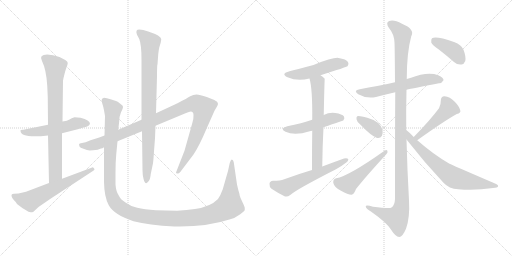
t = 0.00 s
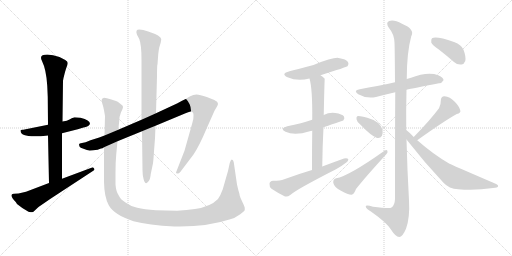
t = 2.73 s
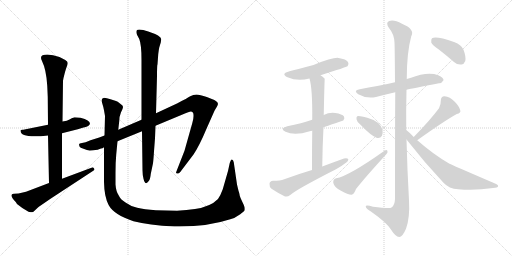
t = 5.46 s
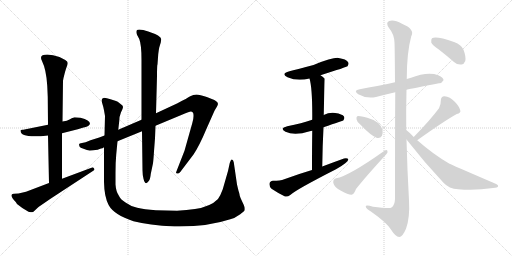
t = 8.19 s
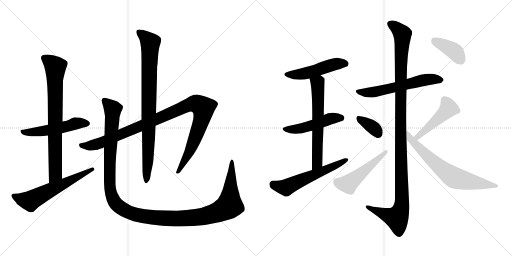
t = 10.92 s
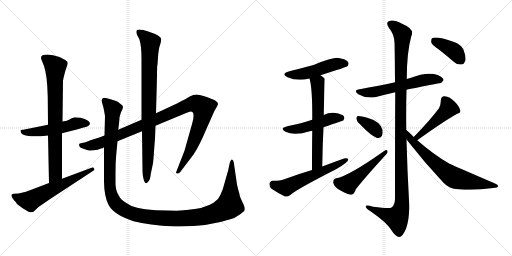
t = 13.65 s

The animated SVG that drew these frames (rendered in a browser with its animation timeline set to each time). Animation: 17 CSS @keyframes rules; one cycle of 13.65 s.

<svg version="1.1" viewBox="0 0 2048 1024" xmlns="http://www.w3.org/2000/svg">
  <g stroke="lightgray" stroke-dasharray="1,1" stroke-width="1" transform="scale(4, 4)">
    <line x1="0" y1="0" x2="256" y2="256"></line>
    <line x1="256" y1="0" x2="0" y2="256"></line>
    <line x1="128" y1="0" x2="128" y2="256"></line>
    <line x1="0" y1="128" x2="256" y2="128"></line>
    <line x1="256" y1="0" x2="512" y2="256"></line>
    <line x1="512" y1="0" x2="256" y2="256"></line>
    <line x1="384" y1="0" x2="384" y2="256"></line>
    <line x1="256" y1="128" x2="512" y2="128"></line>
  </g>
<g transform="scale(1, -1) translate(0, -850)">
   <style type="text/css">
    @keyframes keyframes0 {
      from {
       stroke: black;
       stroke-dashoffset: 526;
       stroke-width: 128;
       }
       63% {
       animation-timing-function: step-end;
       stroke: black;
       stroke-dashoffset: 0;
       stroke-width: 128;
       }
       to {
       stroke: black;
       stroke-width: 1024;
       }
       }
       #make-me-a-hanzi-animation-0 {
         animation: keyframes0 0.678060s both;
         animation-delay: 0.000000s;
         animation-timing-function: linear;
       }
    @keyframes keyframes1 {
      from {
       stroke: black;
       stroke-dashoffset: 773;
       stroke-width: 128;
       }
       72% {
       animation-timing-function: step-end;
       stroke: black;
       stroke-dashoffset: 0;
       stroke-width: 128;
       }
       to {
       stroke: black;
       stroke-width: 1024;
       }
       }
       #make-me-a-hanzi-animation-1 {
         animation: keyframes1 0.879069s both;
         animation-delay: 0.678060s;
         animation-timing-function: linear;
       }
    @keyframes keyframes2 {
      from {
       stroke: black;
       stroke-dashoffset: 606;
       stroke-width: 128;
       }
       66% {
       animation-timing-function: step-end;
       stroke: black;
       stroke-dashoffset: 0;
       stroke-width: 128;
       }
       to {
       stroke: black;
       stroke-width: 1024;
       }
       }
       #make-me-a-hanzi-animation-2 {
         animation: keyframes2 0.743164s both;
         animation-delay: 1.557129s;
         animation-timing-function: linear;
       }
    @keyframes keyframes3 {
      from {
       stroke: black;
       stroke-dashoffset: 1058;
       stroke-width: 128;
       }
       77% {
       animation-timing-function: step-end;
       stroke: black;
       stroke-dashoffset: 0;
       stroke-width: 128;
       }
       to {
       stroke: black;
       stroke-width: 1024;
       }
       }
       #make-me-a-hanzi-animation-3 {
         animation: keyframes3 1.111003s both;
         animation-delay: 2.300293s;
         animation-timing-function: linear;
       }
    @keyframes keyframes4 {
      from {
       stroke: black;
       stroke-dashoffset: 867;
       stroke-width: 128;
       }
       74% {
       animation-timing-function: step-end;
       stroke: black;
       stroke-dashoffset: 0;
       stroke-width: 128;
       }
       to {
       stroke: black;
       stroke-width: 1024;
       }
       }
       #make-me-a-hanzi-animation-4 {
         animation: keyframes4 0.955566s both;
         animation-delay: 3.411296s;
         animation-timing-function: linear;
       }
    @keyframes keyframes5 {
      from {
       stroke: black;
       stroke-dashoffset: 1338;
       stroke-width: 128;
       }
       81% {
       animation-timing-function: step-end;
       stroke: black;
       stroke-dashoffset: 0;
       stroke-width: 128;
       }
       to {
       stroke: black;
       stroke-width: 1024;
       }
       }
       #make-me-a-hanzi-animation-5 {
         animation: keyframes5 1.338867s both;
         animation-delay: 4.366862s;
         animation-timing-function: linear;
       }
    @keyframes keyframes6 {
      from {
       stroke: black;
       stroke-dashoffset: 495;
       stroke-width: 128;
       }
       62% {
       animation-timing-function: step-end;
       stroke: black;
       stroke-dashoffset: 0;
       stroke-width: 128;
       }
       to {
       stroke: black;
       stroke-width: 1024;
       }
       }
       #make-me-a-hanzi-animation-6 {
         animation: keyframes6 0.652832s both;
         animation-delay: 5.705729s;
         animation-timing-function: linear;
       }
    @keyframes keyframes7 {
      from {
       stroke: black;
       stroke-dashoffset: 490;
       stroke-width: 128;
       }
       61% {
       animation-timing-function: step-end;
       stroke: black;
       stroke-dashoffset: 0;
       stroke-width: 128;
       }
       to {
       stroke: black;
       stroke-width: 1024;
       }
       }
       #make-me-a-hanzi-animation-7 {
         animation: keyframes7 0.648763s both;
         animation-delay: 6.358561s;
         animation-timing-function: linear;
       }
    @keyframes keyframes8 {
      from {
       stroke: black;
       stroke-dashoffset: 631;
       stroke-width: 128;
       }
       67% {
       animation-timing-function: step-end;
       stroke: black;
       stroke-dashoffset: 0;
       stroke-width: 128;
       }
       to {
       stroke: black;
       stroke-width: 1024;
       }
       }
       #make-me-a-hanzi-animation-8 {
         animation: keyframes8 0.763509s both;
         animation-delay: 7.007324s;
         animation-timing-function: linear;
       }
    @keyframes keyframes9 {
      from {
       stroke: black;
       stroke-dashoffset: 578;
       stroke-width: 128;
       }
       65% {
       animation-timing-function: step-end;
       stroke: black;
       stroke-dashoffset: 0;
       stroke-width: 128;
       }
       to {
       stroke: black;
       stroke-width: 1024;
       }
       }
       #make-me-a-hanzi-animation-9 {
         animation: keyframes9 0.720378s both;
         animation-delay: 7.770833s;
         animation-timing-function: linear;
       }
    @keyframes keyframes10 {
      from {
       stroke: black;
       stroke-dashoffset: 591;
       stroke-width: 128;
       }
       66% {
       animation-timing-function: step-end;
       stroke: black;
       stroke-dashoffset: 0;
       stroke-width: 128;
       }
       to {
       stroke: black;
       stroke-width: 1024;
       }
       }
       #make-me-a-hanzi-animation-10 {
         animation: keyframes10 0.730957s both;
         animation-delay: 8.491211s;
         animation-timing-function: linear;
       }
    @keyframes keyframes11 {
      from {
       stroke: black;
       stroke-dashoffset: 1180;
       stroke-width: 128;
       }
       79% {
       animation-timing-function: step-end;
       stroke: black;
       stroke-dashoffset: 0;
       stroke-width: 128;
       }
       to {
       stroke: black;
       stroke-width: 1024;
       }
       }
       #make-me-a-hanzi-animation-11 {
         animation: keyframes11 1.210286s both;
         animation-delay: 9.222168s;
         animation-timing-function: linear;
       }
    @keyframes keyframes12 {
      from {
       stroke: black;
       stroke-dashoffset: 360;
       stroke-width: 128;
       }
       54% {
       animation-timing-function: step-end;
       stroke: black;
       stroke-dashoffset: 0;
       stroke-width: 128;
       }
       to {
       stroke: black;
       stroke-width: 1024;
       }
       }
       #make-me-a-hanzi-animation-12 {
         animation: keyframes12 0.542969s both;
         animation-delay: 10.432454s;
         animation-timing-function: linear;
       }
    @keyframes keyframes13 {
      from {
       stroke: black;
       stroke-dashoffset: 499;
       stroke-width: 128;
       }
       62% {
       animation-timing-function: step-end;
       stroke: black;
       stroke-dashoffset: 0;
       stroke-width: 128;
       }
       to {
       stroke: black;
       stroke-width: 1024;
       }
       }
       #make-me-a-hanzi-animation-13 {
         animation: keyframes13 0.656087s both;
         animation-delay: 10.975423s;
         animation-timing-function: linear;
       }
    @keyframes keyframes14 {
      from {
       stroke: black;
       stroke-dashoffset: 467;
       stroke-width: 128;
       }
       60% {
       animation-timing-function: step-end;
       stroke: black;
       stroke-dashoffset: 0;
       stroke-width: 128;
       }
       to {
       stroke: black;
       stroke-width: 1024;
       }
       }
       #make-me-a-hanzi-animation-14 {
         animation: keyframes14 0.630046s both;
         animation-delay: 11.631510s;
         animation-timing-function: linear;
       }
    @keyframes keyframes15 {
      from {
       stroke: black;
       stroke-dashoffset: 696;
       stroke-width: 128;
       }
       69% {
       animation-timing-function: step-end;
       stroke: black;
       stroke-dashoffset: 0;
       stroke-width: 128;
       }
       to {
       stroke: black;
       stroke-width: 1024;
       }
       }
       #make-me-a-hanzi-animation-15 {
         animation: keyframes15 0.816406s both;
         animation-delay: 12.261556s;
         animation-timing-function: linear;
       }
    @keyframes keyframes16 {
      from {
       stroke: black;
       stroke-dashoffset: 394;
       stroke-width: 128;
       }
       56% {
       animation-timing-function: step-end;
       stroke: black;
       stroke-dashoffset: 0;
       stroke-width: 128;
       }
       to {
       stroke: black;
       stroke-width: 1024;
       }
       }
       #make-me-a-hanzi-animation-16 {
         animation: keyframes16 0.570638s both;
         animation-delay: 13.077962s;
         animation-timing-function: linear;
       }
</style>
<path d="M 322.0 379.0 L 298.0 381.0 Q 286.0 377.0 278.0 372.0 Q 270.0 367.0 250.0 364.0 L 192.0 351.0 L 98.0 332.0 Q 94.0 331.0 89.0 331.0 Q 84.0 331.0 82.0 329.0 L 82.0 327.0 Q 82.0 296.0 192.0 308.0 L 248.0 317.0 L 311.0 333.0 L 334.0 340.0 Q 343.0 342.0 353.0 346.0 L 360.0 354.0 Q 360.0 370.0 322.0 379.0 Z" fill="lightgray"></path> 
<path d="M 250.0 364.0 L 252.0 527.0 L 254.0 538.0 Q 260.0 564.0 265.0 578.0 Q 271.0 592.0 271.0 598.0 Q 271.0 604.0 261.0 610.0 L 238.0 622.0 Q 211.0 632.0 189.0 632.0 Q 154.0 632.0 168.0 606.0 Q 185.0 572.0 189.0 507.0 L 191.0 462.0 L 192.0 351.0 L 192.0 308.0 L 196.0 118.0 C 197.0 88.0 248.0 105.0 248.0 135.0 L 248.0 317.0 L 250.0 364.0 Z" fill="lightgray"></path> 
<path d="M 196.0 118.0 L 104.0 83.0 L 74.0 76.0 L 56.0 75.0 Q 48.0 75.0 46.0 70.0 Q 45.0 59.0 63.0 42.0 L 68.0 34.0 Q 88.0 17.0 114.0 3.0 Q 124.0 1.0 128.0 1.0 Q 132.0 1.0 138.0 7.0 L 154.0 22.0 L 202.0 55.0 L 370.0 165.0 Q 378.0 169.0 378.0 172.0 Q 378.0 174.0 374.0 179.0 Q 370.0 183.0 366.0 179.0 L 248.0 135.0 L 196.0 118.0 Z" fill="lightgray"></path> 
<path d="M 418.0 308.0 L 397.0 300.0 L 362.0 289.0 Q 340.0 279.0 328.0 278.0 Q 316.0 277.0 316.0 272.0 L 318.0 264.0 Q 320.0 259.0 334.0 255.0 Q 349.0 248.0 359.0 248.0 Q 370.0 248.0 391.0 251.0 Q 399.0 255.0 404.0 256.0 Q 410.0 256.0 416.0 261.0 L 470.0 285.0 L 568.0 325.0 L 622.0 347.0 L 742.0 397.0 Q 759.0 404.0 763.0 404.0 Q 774.0 404.0 774.0 390.0 Q 775.0 375.0 769.0 357.0 L 738.0 247.0 L 704.0 160.0 Q 704.0 156.0 709.0 156.0 Q 715.0 155.0 721.0 162.0 L 774.0 232.0 Q 798.0 268.0 826.0 335.0 L 858.0 407.0 L 868.0 424.0 Q 878.0 439.0 862.0 447.0 Q 855.0 452.0 827.0 462.0 Q 799.0 472.0 786.0 472.0 Q 773.0 472.0 761.0 465.0 Q 750.0 458.0 710.0 437.0 L 624.0 397.0 L 566.0 371.0 L 473.0 331.0 L 418.0 308.0 Z" fill="lightgray"></path> 
<path d="M 568.0 325.0 L 570.0 169.0 Q 570.0 151.0 574.0 135.0 Q 581.0 105.0 595.0 126.0 Q 601.0 133.0 603.0 154.0 L 612.0 197.0 Q 614.0 212.0 616.0 245.0 L 620.0 297.0 L 622.0 347.0 L 624.0 397.0 L 628.0 546.0 Q 628.0 591.0 630.0 593.0 L 633.0 634.0 Q 635.0 651.0 637.0 660.0 L 643.0 680.0 L 645.0 693.0 Q 645.0 707.0 593.0 724.0 Q 571.0 732.0 557.0 732.0 Q 540.0 732.0 548.0 711.0 L 557.0 694.0 Q 566.0 672.0 566.0 611.0 L 566.0 371.0 L 568.0 325.0 Z" fill="lightgray"></path> 
<path d="M 473.0 331.0 L 477.0 366.0 Q 477.0 384.0 484.0 401.0 Q 492.0 417.0 492.0 422.0 Q 492.0 427.0 486.0 431.0 L 476.0 439.0 Q 472.0 443.0 464.0 446.0 L 442.0 453.0 Q 426.0 459.0 416.0 459.0 Q 406.0 457.0 406.0 447.0 L 410.0 433.0 Q 414.0 421.0 416.0 409.0 L 420.0 386.0 L 418.0 308.0 L 416.0 261.0 L 416.0 122.0 Q 417.0 62.0 435.0 29.0 Q 456.0 -9.0 534.0 -35.0 Q 594.0 -51.0 698.0 -56.0 L 719.0 -56.0 Q 833.0 -56.0 921.0 -27.0 Q 939.0 -23.0 961.0 -7.0 Q 977.0 6.0 979.0 9.0 L 979.0 18.0 Q 979.0 23.0 970.0 41.0 Q 961.0 59.0 959.0 67.0 Q 958.0 75.0 956.0 81.0 Q 954.0 86.0 952.0 95.0 L 948.0 112.0 L 935.0 201.0 Q 933.0 211.0 927.0 212.0 Q 923.0 212.0 919.0 198.0 L 912.0 166.0 L 891.0 93.0 Q 882.0 68.0 872.0 54.0 Q 842.0 23.0 780.0 14.0 Q 748.0 9.0 708.0 7.0 L 624.0 9.0 Q 576.0 13.0 549.0 19.0 Q 522.0 25.0 502.0 40.0 Q 481.0 53.0 475.0 68.0 Q 464.0 84.0 462.0 112.0 L 462.0 159.0 Q 462.0 202.0 465.0 233.0 L 470.0 285.0 L 473.0 331.0 Z" fill="lightgray"></path> 
<path d="M 1282.0 549.5 Q 1387.0 582.5 1390.0 585.5 Q 1397.0 594.5 1392.0 602.5 Q 1385.0 614.5 1354.0 618.5 Q 1333.0 621.5 1254.0 590.5 Q 1182.0 571.5 1158.0 565.5 Q 1121.0 555.5 1150.0 541.5 Q 1190.0 523.5 1238.0 536.5 L 1282.0 549.5 Z" fill="lightgray"></path> 
<path d="M 1294.0 341.5 Q 1372.0 368.5 1373.0 368.5 Q 1380.0 377.5 1376.0 384.5 Q 1369.0 394.5 1341.0 398.5 Q 1316.0 401.5 1295.0 390.5 L 1249.0 371.5 Q 1207.0 356.5 1149.0 345.5 Q 1116.0 336.5 1142.0 323.5 Q 1178.0 305.5 1239.0 325.5 Q 1243.0 326.5 1249.0 327.5 L 1294.0 341.5 Z" fill="lightgray"></path> 
<path d="M 1289.0 184.5 Q 1290.0 268.5 1294.0 341.5 L 1295.0 390.5 Q 1298.0 534.5 1299.0 535.5 L 1298.0 536.5 Q 1291.0 543.5 1282.0 549.5 C 1258.0 567.5 1231.0 565.5 1238.0 536.5 Q 1250.0 497.5 1249.0 371.5 L 1249.0 327.5 Q 1248.0 263.5 1248.0 170.5 C 1248.0 140.5 1289.0 154.5 1289.0 184.5 Z" fill="lightgray"></path> 
<path d="M 1248.0 170.5 Q 1194.0 154.5 1137.0 133.5 Q 1121.0 127.5 1092.0 127.5 Q 1079.0 126.5 1078.0 115.5 Q 1077.0 102.5 1086.0 95.5 Q 1108.0 80.5 1140.0 64.5 Q 1150.0 61.5 1161.0 70.5 Q 1185.0 92.5 1344.0 173.5 Q 1366.0 185.5 1381.0 197.5 Q 1394.0 204.5 1393.0 214.5 Q 1389.0 218.5 1376.0 216.5 Q 1334.0 201.5 1289.0 184.5 L 1248.0 170.5 Z" fill="lightgray"></path> 
<path d="M 1626.0 491.5 Q 1651.0 497.5 1756.0 517.5 Q 1766.0 516.5 1774.0 529.5 Q 1775.0 539.5 1753.0 549.5 Q 1711.0 565.5 1641.0 538.5 Q 1634.0 537.5 1627.0 534.5 L 1580.0 521.5 Q 1543.0 512.5 1509.0 506.5 Q 1475.0 500.5 1439.0 493.5 Q 1411.0 489.5 1433.0 473.5 Q 1466.0 454.5 1504.0 462.5 Q 1538.0 471.5 1581.0 481.5 L 1626.0 491.5 Z" fill="lightgray"></path> 
<path d="M 1625.0 330.5 Q 1624.0 412.5 1626.0 491.5 L 1627.0 534.5 Q 1627.0 639.5 1645.0 705.5 Q 1661.0 733.5 1608.0 755.5 Q 1575.0 773.5 1557.0 766.5 Q 1541.0 760.5 1556.0 738.5 Q 1577.0 713.5 1578.0 679.5 Q 1579.0 663.5 1580.0 521.5 L 1581.0 481.5 Q 1580.0 328.5 1580.0 54.5 Q 1579.0 29.5 1566.0 20.5 Q 1560.0 14.5 1492.0 23.5 Q 1461.0 33.5 1463.0 23.5 Q 1464.0 16.5 1485.0 3.5 Q 1546.0 -39.5 1563.0 -66.5 Q 1582.0 -96.5 1597.0 -97.5 Q 1610.0 -97.5 1624.0 -64.5 Q 1640.0 -21.5 1636.0 49.5 Q 1629.0 170.5 1626.0 292.5 L 1625.0 330.5 Z" fill="lightgray"></path> 
<path d="M 1441.0 352.5 Q 1484.0 307.5 1508.0 298.5 Q 1521.0 295.5 1528.0 307.5 Q 1532.0 317.5 1530.0 331.5 Q 1520.0 365.5 1469.0 379.5 Q 1436.0 388.5 1429.0 385.5 Q 1425.0 384.5 1426.0 373.5 Q 1427.0 364.5 1441.0 352.5 Z" fill="lightgray"></path> 
<path d="M 1345.0 137.5 Q 1332.0 134.5 1333.0 119.5 Q 1337.0 100.5 1364.0 87.5 Q 1392.0 71.5 1406.0 71.5 Q 1416.0 72.5 1424.0 94.5 Q 1460.0 140.5 1546.0 234.5 Q 1553.0 241.5 1549.0 248.5 Q 1546.0 252.5 1538.0 247.5 Q 1394.0 145.5 1345.0 137.5 Z" fill="lightgray"></path> 
<path d="M 1669.0 289.5 Q 1775.0 365.5 1827.0 394.5 Q 1845.0 398.5 1841.0 409.5 Q 1837.0 425.5 1818.0 444.5 Q 1800.0 463.5 1778.0 465.5 Q 1763.0 465.5 1763.0 446.5 Q 1764.0 433.5 1756.0 417.5 Q 1722.0 371.5 1655.0 302.5 C 1634.0 280.5 1645.0 272.5 1669.0 289.5 Z" fill="lightgray"></path> 
<path d="M 1655.0 302.5 Q 1637.0 321.5 1625.0 330.5 C 1602.0 349.5 1608.0 316.5 1626.0 292.5 Q 1696.0 202.5 1774.0 119.5 Q 1796.0 95.5 1833.0 93.5 Q 1900.0 87.5 1972.0 98.5 Q 1991.0 99.5 1992.0 104.5 Q 1995.0 110.5 1980.0 116.5 Q 1799.0 194.5 1798.0 195.5 Q 1735.0 231.5 1669.0 289.5 L 1655.0 302.5 Z" fill="lightgray"></path> 
<path d="M 1758.0 650.5 Q 1786.0 628.5 1816.0 602.5 Q 1829.0 590.5 1846.0 592.5 Q 1856.0 593.5 1861.0 606.5 Q 1865.0 622.5 1854.0 651.5 Q 1847.0 670.5 1816.0 682.5 Q 1746.0 706.5 1728.0 697.5 Q 1724.0 693.5 1725.0 680.5 Q 1729.0 670.5 1758.0 650.5 Z" fill="lightgray"></path> 
      <clipPath id="make-me-a-hanzi-clip-0">
      <path d="M 322.0 379.0 L 298.0 381.0 Q 286.0 377.0 278.0 372.0 Q 270.0 367.0 250.0 364.0 L 192.0 351.0 L 98.0 332.0 Q 94.0 331.0 89.0 331.0 Q 84.0 331.0 82.0 329.0 L 82.0 327.0 Q 82.0 296.0 192.0 308.0 L 248.0 317.0 L 311.0 333.0 L 334.0 340.0 Q 343.0 342.0 353.0 346.0 L 360.0 354.0 Q 360.0 370.0 322.0 379.0 Z" fill="lightgray"></path>
      </clipPath>
      <path clip-path="url(#make-me-a-hanzi-clip-0)" d="M 86.0 328.0 L 100.0 320.0 L 150.0 322.0 L 314.0 358.0 L 350.0 356.0 " fill="none" id="make-me-a-hanzi-animation-0" stroke-dasharray="398 796" stroke-linecap="round"></path>

      <clipPath id="make-me-a-hanzi-clip-1">
      <path d="M 250.0 364.0 L 252.0 527.0 L 254.0 538.0 Q 260.0 564.0 265.0 578.0 Q 271.0 592.0 271.0 598.0 Q 271.0 604.0 261.0 610.0 L 238.0 622.0 Q 211.0 632.0 189.0 632.0 Q 154.0 632.0 168.0 606.0 Q 185.0 572.0 189.0 507.0 L 191.0 462.0 L 192.0 351.0 L 192.0 308.0 L 196.0 118.0 C 197.0 88.0 248.0 105.0 248.0 135.0 L 248.0 317.0 L 250.0 364.0 Z" fill="lightgray"></path>
      </clipPath>
      <path clip-path="url(#make-me-a-hanzi-clip-1)" d="M 178.0 616.0 L 221.0 582.0 L 222.0 158.0 L 201.0 126.0 " fill="none" id="make-me-a-hanzi-animation-1" stroke-dasharray="645 1290" stroke-linecap="round"></path>

      <clipPath id="make-me-a-hanzi-clip-2">
      <path d="M 196.0 118.0 L 104.0 83.0 L 74.0 76.0 L 56.0 75.0 Q 48.0 75.0 46.0 70.0 Q 45.0 59.0 63.0 42.0 L 68.0 34.0 Q 88.0 17.0 114.0 3.0 Q 124.0 1.0 128.0 1.0 Q 132.0 1.0 138.0 7.0 L 154.0 22.0 L 202.0 55.0 L 370.0 165.0 Q 378.0 169.0 378.0 172.0 Q 378.0 174.0 374.0 179.0 Q 370.0 183.0 366.0 179.0 L 248.0 135.0 L 196.0 118.0 Z" fill="lightgray"></path>
      </clipPath>
      <path clip-path="url(#make-me-a-hanzi-clip-2)" d="M 54.0 67.0 L 87.0 53.0 L 123.0 47.0 L 371.0 172.0 " fill="none" id="make-me-a-hanzi-animation-2" stroke-dasharray="478 956" stroke-linecap="round"></path>

      <clipPath id="make-me-a-hanzi-clip-3">
      <path d="M 418.0 308.0 L 397.0 300.0 L 362.0 289.0 Q 340.0 279.0 328.0 278.0 Q 316.0 277.0 316.0 272.0 L 318.0 264.0 Q 320.0 259.0 334.0 255.0 Q 349.0 248.0 359.0 248.0 Q 370.0 248.0 391.0 251.0 Q 399.0 255.0 404.0 256.0 Q 410.0 256.0 416.0 261.0 L 470.0 285.0 L 568.0 325.0 L 622.0 347.0 L 742.0 397.0 Q 759.0 404.0 763.0 404.0 Q 774.0 404.0 774.0 390.0 Q 775.0 375.0 769.0 357.0 L 738.0 247.0 L 704.0 160.0 Q 704.0 156.0 709.0 156.0 Q 715.0 155.0 721.0 162.0 L 774.0 232.0 Q 798.0 268.0 826.0 335.0 L 858.0 407.0 L 868.0 424.0 Q 878.0 439.0 862.0 447.0 Q 855.0 452.0 827.0 462.0 Q 799.0 472.0 786.0 472.0 Q 773.0 472.0 761.0 465.0 Q 750.0 458.0 710.0 437.0 L 624.0 397.0 L 566.0 371.0 L 473.0 331.0 L 418.0 308.0 Z" fill="lightgray"></path>
      </clipPath>
      <path clip-path="url(#make-me-a-hanzi-clip-3)" d="M 325.0 270.0 L 356.0 266.0 L 402.0 278.0 L 748.0 428.0 L 774.0 435.0 L 794.0 432.0 L 814.0 418.0 L 806.0 369.0 L 755.0 237.0 L 712.0 165.0 " fill="none" id="make-me-a-hanzi-animation-3" stroke-dasharray="930 1860" stroke-linecap="round"></path>

      <clipPath id="make-me-a-hanzi-clip-4">
      <path d="M 568.0 325.0 L 570.0 169.0 Q 570.0 151.0 574.0 135.0 Q 581.0 105.0 595.0 126.0 Q 601.0 133.0 603.0 154.0 L 612.0 197.0 Q 614.0 212.0 616.0 245.0 L 620.0 297.0 L 622.0 347.0 L 624.0 397.0 L 628.0 546.0 Q 628.0 591.0 630.0 593.0 L 633.0 634.0 Q 635.0 651.0 637.0 660.0 L 643.0 680.0 L 645.0 693.0 Q 645.0 707.0 593.0 724.0 Q 571.0 732.0 557.0 732.0 Q 540.0 732.0 548.0 711.0 L 557.0 694.0 Q 566.0 672.0 566.0 611.0 L 566.0 371.0 L 568.0 325.0 Z" fill="lightgray"></path>
      </clipPath>
      <path clip-path="url(#make-me-a-hanzi-clip-4)" d="M 556.0 720.0 L 601.0 679.0 L 592.0 213.0 L 584.0 129.0 " fill="none" id="make-me-a-hanzi-animation-4" stroke-dasharray="739 1478" stroke-linecap="round"></path>

      <clipPath id="make-me-a-hanzi-clip-5">
      <path d="M 473.0 331.0 L 477.0 366.0 Q 477.0 384.0 484.0 401.0 Q 492.0 417.0 492.0 422.0 Q 492.0 427.0 486.0 431.0 L 476.0 439.0 Q 472.0 443.0 464.0 446.0 L 442.0 453.0 Q 426.0 459.0 416.0 459.0 Q 406.0 457.0 406.0 447.0 L 410.0 433.0 Q 414.0 421.0 416.0 409.0 L 420.0 386.0 L 418.0 308.0 L 416.0 261.0 L 416.0 122.0 Q 417.0 62.0 435.0 29.0 Q 456.0 -9.0 534.0 -35.0 Q 594.0 -51.0 698.0 -56.0 L 719.0 -56.0 Q 833.0 -56.0 921.0 -27.0 Q 939.0 -23.0 961.0 -7.0 Q 977.0 6.0 979.0 9.0 L 979.0 18.0 Q 979.0 23.0 970.0 41.0 Q 961.0 59.0 959.0 67.0 Q 958.0 75.0 956.0 81.0 Q 954.0 86.0 952.0 95.0 L 948.0 112.0 L 935.0 201.0 Q 933.0 211.0 927.0 212.0 Q 923.0 212.0 919.0 198.0 L 912.0 166.0 L 891.0 93.0 Q 882.0 68.0 872.0 54.0 Q 842.0 23.0 780.0 14.0 Q 748.0 9.0 708.0 7.0 L 624.0 9.0 Q 576.0 13.0 549.0 19.0 Q 522.0 25.0 502.0 40.0 Q 481.0 53.0 475.0 68.0 Q 464.0 84.0 462.0 112.0 L 462.0 159.0 Q 462.0 202.0 465.0 233.0 L 470.0 285.0 L 473.0 331.0 Z" fill="lightgray"></path>
      </clipPath>
      <path clip-path="url(#make-me-a-hanzi-clip-5)" d="M 420.0 445.0 L 451.0 413.0 L 439.0 222.0 L 438.0 113.0 L 443.0 81.0 L 456.0 46.0 L 472.0 27.0 L 520.0 -1.0 L 624.0 -21.0 L 744.0 -24.0 L 821.0 -14.0 L 888.0 9.0 L 918.0 28.0 L 929.0 205.0 " fill="none" id="make-me-a-hanzi-animation-5" stroke-dasharray="1210 2420" stroke-linecap="round"></path>

      <clipPath id="make-me-a-hanzi-clip-6">
      <path d="M 1282.0 549.5 Q 1387.0 582.5 1390.0 585.5 Q 1397.0 594.5 1392.0 602.5 Q 1385.0 614.5 1354.0 618.5 Q 1333.0 621.5 1254.0 590.5 Q 1182.0 571.5 1158.0 565.5 Q 1121.0 555.5 1150.0 541.5 Q 1190.0 523.5 1238.0 536.5 L 1282.0 549.5 Z" fill="lightgray"></path>
      </clipPath>
      <path clip-path="url(#make-me-a-hanzi-clip-6)" d="M 1151.0 554.5 L 1212.0 554.5 L 1336.0 592.5 L 1384.0 593.5 " fill="none" id="make-me-a-hanzi-animation-6" stroke-dasharray="367 734" stroke-linecap="round"></path>

      <clipPath id="make-me-a-hanzi-clip-7">
      <path d="M 1294.0 341.5 Q 1372.0 368.5 1373.0 368.5 Q 1380.0 377.5 1376.0 384.5 Q 1369.0 394.5 1341.0 398.5 Q 1316.0 401.5 1295.0 390.5 L 1249.0 371.5 Q 1207.0 356.5 1149.0 345.5 Q 1116.0 336.5 1142.0 323.5 Q 1178.0 305.5 1239.0 325.5 Q 1243.0 326.5 1249.0 327.5 L 1294.0 341.5 Z" fill="lightgray"></path>
      </clipPath>
      <path clip-path="url(#make-me-a-hanzi-clip-7)" d="M 1143.0 335.5 L 1173.0 332.5 L 1222.0 341.5 L 1332.0 378.5 L 1370.0 375.5 " fill="none" id="make-me-a-hanzi-animation-7" stroke-dasharray="362 724" stroke-linecap="round"></path>

      <clipPath id="make-me-a-hanzi-clip-8">
      <path d="M 1289.0 184.5 Q 1290.0 268.5 1294.0 341.5 L 1295.0 390.5 Q 1298.0 534.5 1299.0 535.5 L 1298.0 536.5 Q 1291.0 543.5 1282.0 549.5 C 1258.0 567.5 1231.0 565.5 1238.0 536.5 Q 1250.0 497.5 1249.0 371.5 L 1249.0 327.5 Q 1248.0 263.5 1248.0 170.5 C 1248.0 140.5 1289.0 154.5 1289.0 184.5 Z" fill="lightgray"></path>
      </clipPath>
      <path clip-path="url(#make-me-a-hanzi-clip-8)" d="M 1297.0 534.5 L 1270.0 517.5 L 1270.0 226.5 L 1264.0 191.5 L 1253.0 179.5 " fill="none" id="make-me-a-hanzi-animation-8" stroke-dasharray="503 1006" stroke-linecap="round"></path>

      <clipPath id="make-me-a-hanzi-clip-9">
      <path d="M 1248.0 170.5 Q 1194.0 154.5 1137.0 133.5 Q 1121.0 127.5 1092.0 127.5 Q 1079.0 126.5 1078.0 115.5 Q 1077.0 102.5 1086.0 95.5 Q 1108.0 80.5 1140.0 64.5 Q 1150.0 61.5 1161.0 70.5 Q 1185.0 92.5 1344.0 173.5 Q 1366.0 185.5 1381.0 197.5 Q 1394.0 204.5 1393.0 214.5 Q 1389.0 218.5 1376.0 216.5 Q 1334.0 201.5 1289.0 184.5 L 1248.0 170.5 Z" fill="lightgray"></path>
      </clipPath>
      <path clip-path="url(#make-me-a-hanzi-clip-9)" d="M 1091.0 114.5 L 1144.0 100.5 L 1388.0 210.5 " fill="none" id="make-me-a-hanzi-animation-9" stroke-dasharray="450 900" stroke-linecap="round"></path>

      <clipPath id="make-me-a-hanzi-clip-10">
      <path d="M 1626.0 491.5 Q 1651.0 497.5 1756.0 517.5 Q 1766.0 516.5 1774.0 529.5 Q 1775.0 539.5 1753.0 549.5 Q 1711.0 565.5 1641.0 538.5 Q 1634.0 537.5 1627.0 534.5 L 1580.0 521.5 Q 1543.0 512.5 1509.0 506.5 Q 1475.0 500.5 1439.0 493.5 Q 1411.0 489.5 1433.0 473.5 Q 1466.0 454.5 1504.0 462.5 Q 1538.0 471.5 1581.0 481.5 L 1626.0 491.5 Z" fill="lightgray"></path>
      </clipPath>
      <path clip-path="url(#make-me-a-hanzi-clip-10)" d="M 1434.0 484.5 L 1478.0 480.5 L 1687.0 528.5 L 1733.0 534.5 L 1763.0 530.5 " fill="none" id="make-me-a-hanzi-animation-10" stroke-dasharray="463 926" stroke-linecap="round"></path>

      <clipPath id="make-me-a-hanzi-clip-11">
      <path d="M 1625.0 330.5 Q 1624.0 412.5 1626.0 491.5 L 1627.0 534.5 Q 1627.0 639.5 1645.0 705.5 Q 1661.0 733.5 1608.0 755.5 Q 1575.0 773.5 1557.0 766.5 Q 1541.0 760.5 1556.0 738.5 Q 1577.0 713.5 1578.0 679.5 Q 1579.0 663.5 1580.0 521.5 L 1581.0 481.5 Q 1580.0 328.5 1580.0 54.5 Q 1579.0 29.5 1566.0 20.5 Q 1560.0 14.5 1492.0 23.5 Q 1461.0 33.5 1463.0 23.5 Q 1464.0 16.5 1485.0 3.5 Q 1546.0 -39.5 1563.0 -66.5 Q 1582.0 -96.5 1597.0 -97.5 Q 1610.0 -97.5 1624.0 -64.5 Q 1640.0 -21.5 1636.0 49.5 Q 1629.0 170.5 1626.0 292.5 L 1625.0 330.5 Z" fill="lightgray"></path>
      </clipPath>
      <path clip-path="url(#make-me-a-hanzi-clip-11)" d="M 1564.0 752.5 L 1605.0 721.5 L 1610.0 707.5 L 1602.0 561.5 L 1608.0 39.5 L 1603.0 9.5 L 1587.0 -21.5 L 1470.0 21.5 " fill="none" id="make-me-a-hanzi-animation-11" stroke-dasharray="1052 2104" stroke-linecap="round"></path>

      <clipPath id="make-me-a-hanzi-clip-12">
      <path d="M 1441.0 352.5 Q 1484.0 307.5 1508.0 298.5 Q 1521.0 295.5 1528.0 307.5 Q 1532.0 317.5 1530.0 331.5 Q 1520.0 365.5 1469.0 379.5 Q 1436.0 388.5 1429.0 385.5 Q 1425.0 384.5 1426.0 373.5 Q 1427.0 364.5 1441.0 352.5 Z" fill="lightgray"></path>
      </clipPath>
      <path clip-path="url(#make-me-a-hanzi-clip-12)" d="M 1433.0 378.5 L 1484.0 347.5 L 1513.0 314.5 " fill="none" id="make-me-a-hanzi-animation-12" stroke-dasharray="232 464" stroke-linecap="round"></path>

      <clipPath id="make-me-a-hanzi-clip-13">
      <path d="M 1345.0 137.5 Q 1332.0 134.5 1333.0 119.5 Q 1337.0 100.5 1364.0 87.5 Q 1392.0 71.5 1406.0 71.5 Q 1416.0 72.5 1424.0 94.5 Q 1460.0 140.5 1546.0 234.5 Q 1553.0 241.5 1549.0 248.5 Q 1546.0 252.5 1538.0 247.5 Q 1394.0 145.5 1345.0 137.5 Z" fill="lightgray"></path>
      </clipPath>
      <path clip-path="url(#make-me-a-hanzi-clip-13)" d="M 1348.0 122.5 L 1389.0 114.5 L 1400.0 120.5 L 1544.0 242.5 " fill="none" id="make-me-a-hanzi-animation-13" stroke-dasharray="371 742" stroke-linecap="round"></path>

      <clipPath id="make-me-a-hanzi-clip-14">
      <path d="M 1669.0 289.5 Q 1775.0 365.5 1827.0 394.5 Q 1845.0 398.5 1841.0 409.5 Q 1837.0 425.5 1818.0 444.5 Q 1800.0 463.5 1778.0 465.5 Q 1763.0 465.5 1763.0 446.5 Q 1764.0 433.5 1756.0 417.5 Q 1722.0 371.5 1655.0 302.5 C 1634.0 280.5 1645.0 272.5 1669.0 289.5 Z" fill="lightgray"></path>
      </clipPath>
      <path clip-path="url(#make-me-a-hanzi-clip-14)" d="M 1829.0 406.5 L 1794.0 417.5 L 1673.0 303.5 L 1665.0 306.5 " fill="none" id="make-me-a-hanzi-animation-14" stroke-dasharray="339 678" stroke-linecap="round"></path>

      <clipPath id="make-me-a-hanzi-clip-15">
      <path d="M 1655.0 302.5 Q 1637.0 321.5 1625.0 330.5 C 1602.0 349.5 1608.0 316.5 1626.0 292.5 Q 1696.0 202.5 1774.0 119.5 Q 1796.0 95.5 1833.0 93.5 Q 1900.0 87.5 1972.0 98.5 Q 1991.0 99.5 1992.0 104.5 Q 1995.0 110.5 1980.0 116.5 Q 1799.0 194.5 1798.0 195.5 Q 1735.0 231.5 1669.0 289.5 L 1655.0 302.5 Z" fill="lightgray"></path>
      </clipPath>
      <path clip-path="url(#make-me-a-hanzi-clip-15)" d="M 1627.0 324.5 L 1641.0 294.5 L 1694.0 240.5 L 1807.0 145.5 L 1857.0 128.5 L 1986.0 106.5 " fill="none" id="make-me-a-hanzi-animation-15" stroke-dasharray="568 1136" stroke-linecap="round"></path>

      <clipPath id="make-me-a-hanzi-clip-16">
      <path d="M 1758.0 650.5 Q 1786.0 628.5 1816.0 602.5 Q 1829.0 590.5 1846.0 592.5 Q 1856.0 593.5 1861.0 606.5 Q 1865.0 622.5 1854.0 651.5 Q 1847.0 670.5 1816.0 682.5 Q 1746.0 706.5 1728.0 697.5 Q 1724.0 693.5 1725.0 680.5 Q 1729.0 670.5 1758.0 650.5 Z" fill="lightgray"></path>
      </clipPath>
      <path clip-path="url(#make-me-a-hanzi-clip-16)" d="M 1734.0 691.5 L 1810.0 650.5 L 1843.0 610.5 " fill="none" id="make-me-a-hanzi-animation-16" stroke-dasharray="266 532" stroke-linecap="round"></path>

</g>
</svg>
